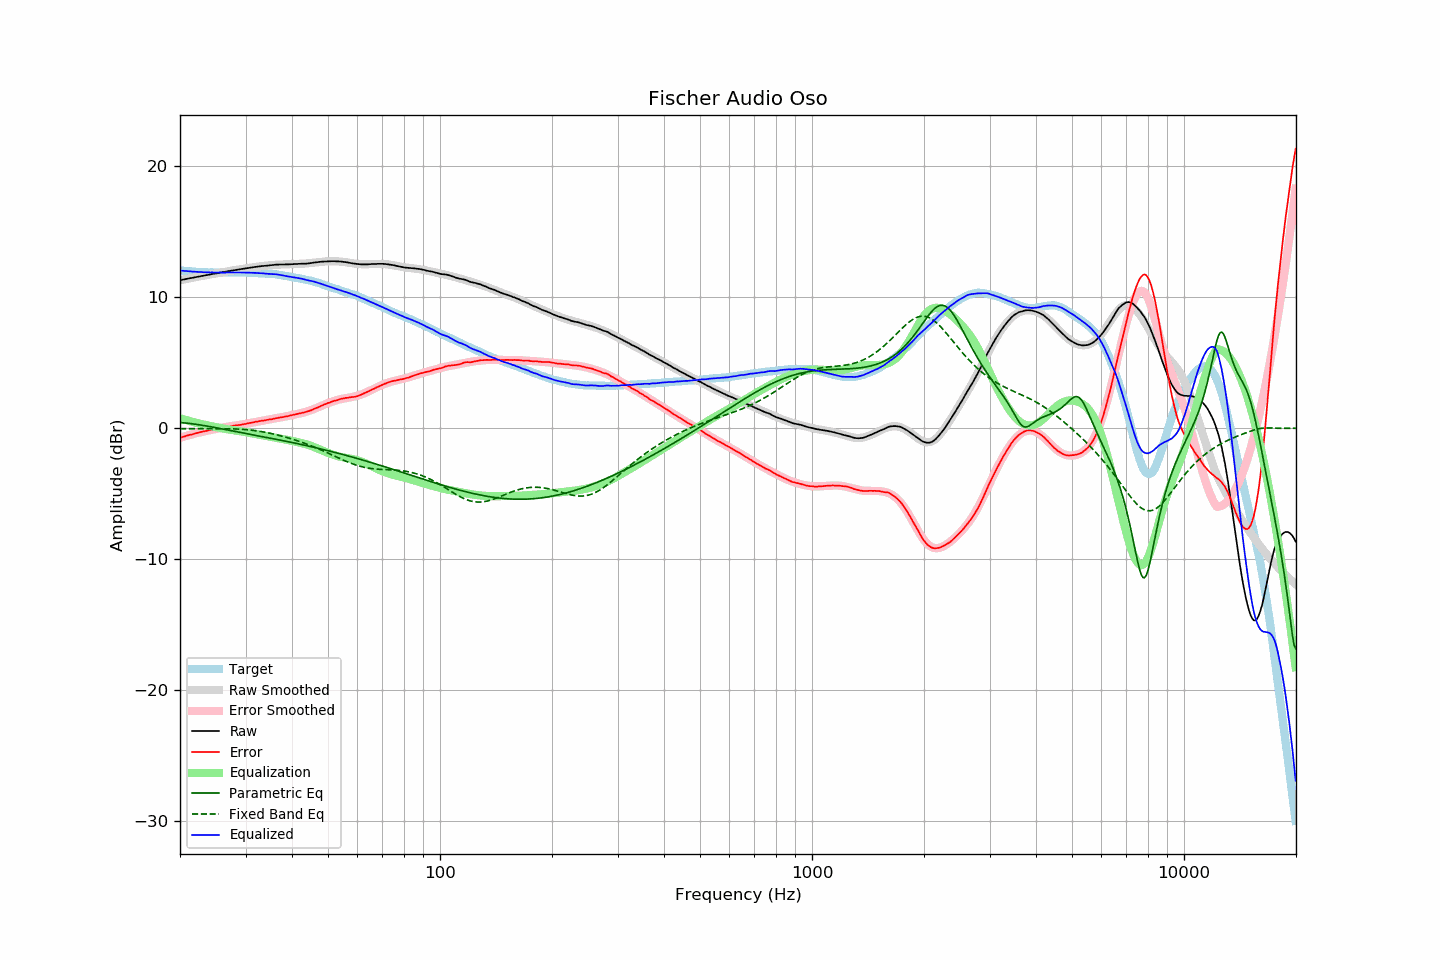

The data file committed next to this chart (first rows):
frequency, raw, error, smoothed, error_smoothed, equalization, parametric_eq, fixed_band_eq, equalized_raw, equalized_smoothed, target
20.00, 11.27, -0.74, 11.27, -0.74, 0.74, 0.41, -0.05, 12.02, 12.02, 12.02
20.20, 11.29, -0.71, 11.30, -0.71, 0.71, 0.41, -0.05, 12.00, 12.01, 12.01
20.40, 11.32, -0.67, 11.32, -0.67, 0.67, 0.40, -0.05, 12.00, 11.99, 12.00
20.61, 11.34, -0.64, 11.35, -0.63, 0.63, 0.38, -0.05, 11.98, 11.98, 11.99
20.81, 11.37, -0.59, 11.37, -0.60, 0.60, 0.37, -0.05, 11.97, 11.97, 11.97
21.02, 11.39, -0.56, 11.40, -0.56, 0.56, 0.36, -0.05, 11.96, 11.96, 11.96
21.23, 11.42, -0.52, 11.42, -0.53, 0.53, 0.35, -0.05, 11.96, 11.95, 11.95
21.44, 11.44, -0.51, 11.44, -0.50, 0.50, 0.33, -0.05, 11.94, 11.94, 11.95
21.66, 11.46, -0.47, 11.47, -0.46, 0.46, 0.31, -0.05, 11.93, 11.93, 11.94
21.87, 11.49, -0.44, 11.49, -0.43, 0.43, 0.30, -0.05, 11.93, 11.92, 11.93
22.09, 11.51, -0.40, 11.51, -0.40, 0.40, 0.28, -0.05, 11.92, 11.92, 11.92
22.31, 11.53, -0.37, 11.54, -0.37, 0.37, 0.26, -0.05, 11.91, 11.91, 11.91
22.54, 11.55, -0.34, 11.56, -0.34, 0.34, 0.24, -0.05, 11.90, 11.90, 11.90
22.76, 11.58, -0.31, 11.58, -0.31, 0.31, 0.22, -0.05, 11.90, 11.90, 11.90
22.99, 11.60, -0.28, 11.61, -0.28, 0.28, 0.20, -0.05, 11.89, 11.89, 11.89
23.22, 11.62, -0.25, 11.63, -0.26, 0.26, 0.18, -0.05, 11.88, 11.89, 11.88
23.45, 11.65, -0.23, 11.65, -0.23, 0.23, 0.16, -0.05, 11.88, 11.88, 11.89
23.69, 11.67, -0.20, 11.67, -0.20, 0.20, 0.14, -0.05, 11.88, 11.87, 11.88
23.92, 11.69, -0.17, 11.70, -0.17, 0.17, 0.12, -0.05, 11.87, 11.87, 11.87
24.16, 11.71, -0.16, 11.72, -0.15, 0.15, 0.10, -0.05, 11.86, 11.87, 11.88
24.40, 11.74, -0.13, 11.74, -0.12, 0.12, 0.07, -0.05, 11.87, 11.87, 11.88
24.65, 11.76, -0.10, 11.76, -0.10, 0.10, 0.05, -0.05, 11.87, 11.86, 11.87
24.89, 11.78, -0.08, 11.79, -0.08, 0.08, 0.03, -0.05, 11.86, 11.86, 11.87
25.14, 11.81, -0.05, 11.81, -0.05, 0.05, 0.01, -0.05, 11.86, 11.86, 11.86
25.39, 11.84, -0.02, 11.83, -0.03, 0.03, -0.02, -0.05, 11.86, 11.86, 11.86
25.65, 11.85, -0.00, 11.85, -0.00, 0.00, -0.04, -0.05, 11.86, 11.86, 11.86
25.91, 11.87, 0.02, 11.88, 0.02, -0.02, -0.06, -0.05, 11.86, 11.86, 11.86
26.16, 11.89, 0.03, 11.90, 0.04, -0.04, -0.09, -0.05, 11.85, 11.86, 11.87
26.43, 11.91, 0.06, 11.92, 0.06, -0.06, -0.11, -0.05, 11.85, 11.86, 11.86
26.69, 11.94, 0.09, 11.94, 0.08, -0.08, -0.13, -0.05, 11.86, 11.86, 11.86
26.96, 11.96, 0.11, 11.96, 0.11, -0.11, -0.16, -0.06, 11.86, 11.86, 11.86
27.23, 11.98, 0.13, 11.98, 0.12, -0.12, -0.18, -0.06, 11.86, 11.86, 11.86
27.50, 12.00, 0.15, 12.00, 0.14, -0.14, -0.21, -0.06, 11.86, 11.86, 11.86
27.77, 12.02, 0.16, 12.03, 0.16, -0.16, -0.23, -0.07, 11.86, 11.86, 11.87
28.05, 12.04, 0.19, 12.05, 0.18, -0.18, -0.25, -0.07, 11.86, 11.86, 11.86
28.33, 12.06, 0.20, 12.06, 0.20, -0.20, -0.28, -0.08, 11.86, 11.86, 11.87
28.62, 12.08, 0.22, 12.08, 0.22, -0.22, -0.30, -0.08, 11.87, 11.87, 11.87
28.90, 12.10, 0.23, 12.10, 0.24, -0.24, -0.32, -0.09, 11.87, 11.87, 11.88
29.19, 12.12, 0.25, 12.12, 0.26, -0.26, -0.35, -0.10, 11.87, 11.86, 11.88
29.48, 12.14, 0.28, 12.14, 0.28, -0.28, -0.37, -0.10, 11.87, 11.86, 11.87
29.78, 12.16, 0.30, 12.16, 0.30, -0.30, -0.39, -0.11, 11.86, 11.86, 11.87
30.08, 12.17, 0.31, 12.18, 0.32, -0.32, -0.42, -0.12, 11.85, 11.86, 11.87
30.38, 12.19, 0.35, 12.20, 0.34, -0.34, -0.44, -0.13, 11.85, 11.85, 11.85
30.68, 12.21, 0.37, 12.22, 0.37, -0.37, -0.46, -0.15, 11.85, 11.85, 11.85
30.99, 12.23, 0.39, 12.24, 0.39, -0.39, -0.49, -0.16, 11.84, 11.85, 11.85
31.30, 12.25, 0.41, 12.25, 0.41, -0.41, -0.51, -0.17, 11.84, 11.84, 11.85
31.61, 12.27, 0.44, 12.27, 0.44, -0.44, -0.53, -0.19, 11.84, 11.83, 11.84
31.93, 12.29, 0.48, 12.29, 0.46, -0.46, -0.56, -0.21, 11.83, 11.83, 11.82
32.24, 12.30, 0.48, 12.30, 0.49, -0.49, -0.58, -0.22, 11.82, 11.82, 11.82
32.57, 12.32, 0.52, 12.32, 0.51, -0.51, -0.60, -0.24, 11.82, 11.81, 11.81
32.89, 12.33, 0.53, 12.33, 0.53, -0.53, -0.63, -0.26, 11.81, 11.81, 11.81
33.22, 12.35, 0.56, 12.35, 0.55, -0.55, -0.65, -0.28, 11.80, 11.80, 11.80
33.55, 12.36, 0.57, 12.36, 0.57, -0.57, -0.67, -0.30, 11.79, 11.79, 11.80
33.89, 12.37, 0.59, 12.38, 0.59, -0.59, -0.70, -0.33, 11.78, 11.78, 11.79
34.23, 12.38, 0.62, 12.39, 0.62, -0.62, -0.72, -0.35, 11.77, 11.78, 11.77
34.57, 12.39, 0.63, 12.40, 0.64, -0.64, -0.75, -0.38, 11.76, 11.77, 11.77
34.92, 12.41, 0.67, 12.42, 0.66, -0.66, -0.77, -0.40, 11.76, 11.76, 11.75
35.27, 12.42, 0.66, 12.43, 0.68, -0.68, -0.79, -0.43, 11.75, 11.75, 11.76
35.62, 12.43, 0.70, 12.44, 0.70, -0.70, -0.82, -0.46, 11.73, 11.74, 11.74
35.97, 12.45, 0.72, 12.45, 0.72, -0.72, -0.84, -0.48, 11.73, 11.72, 11.73
... 635 more rows
